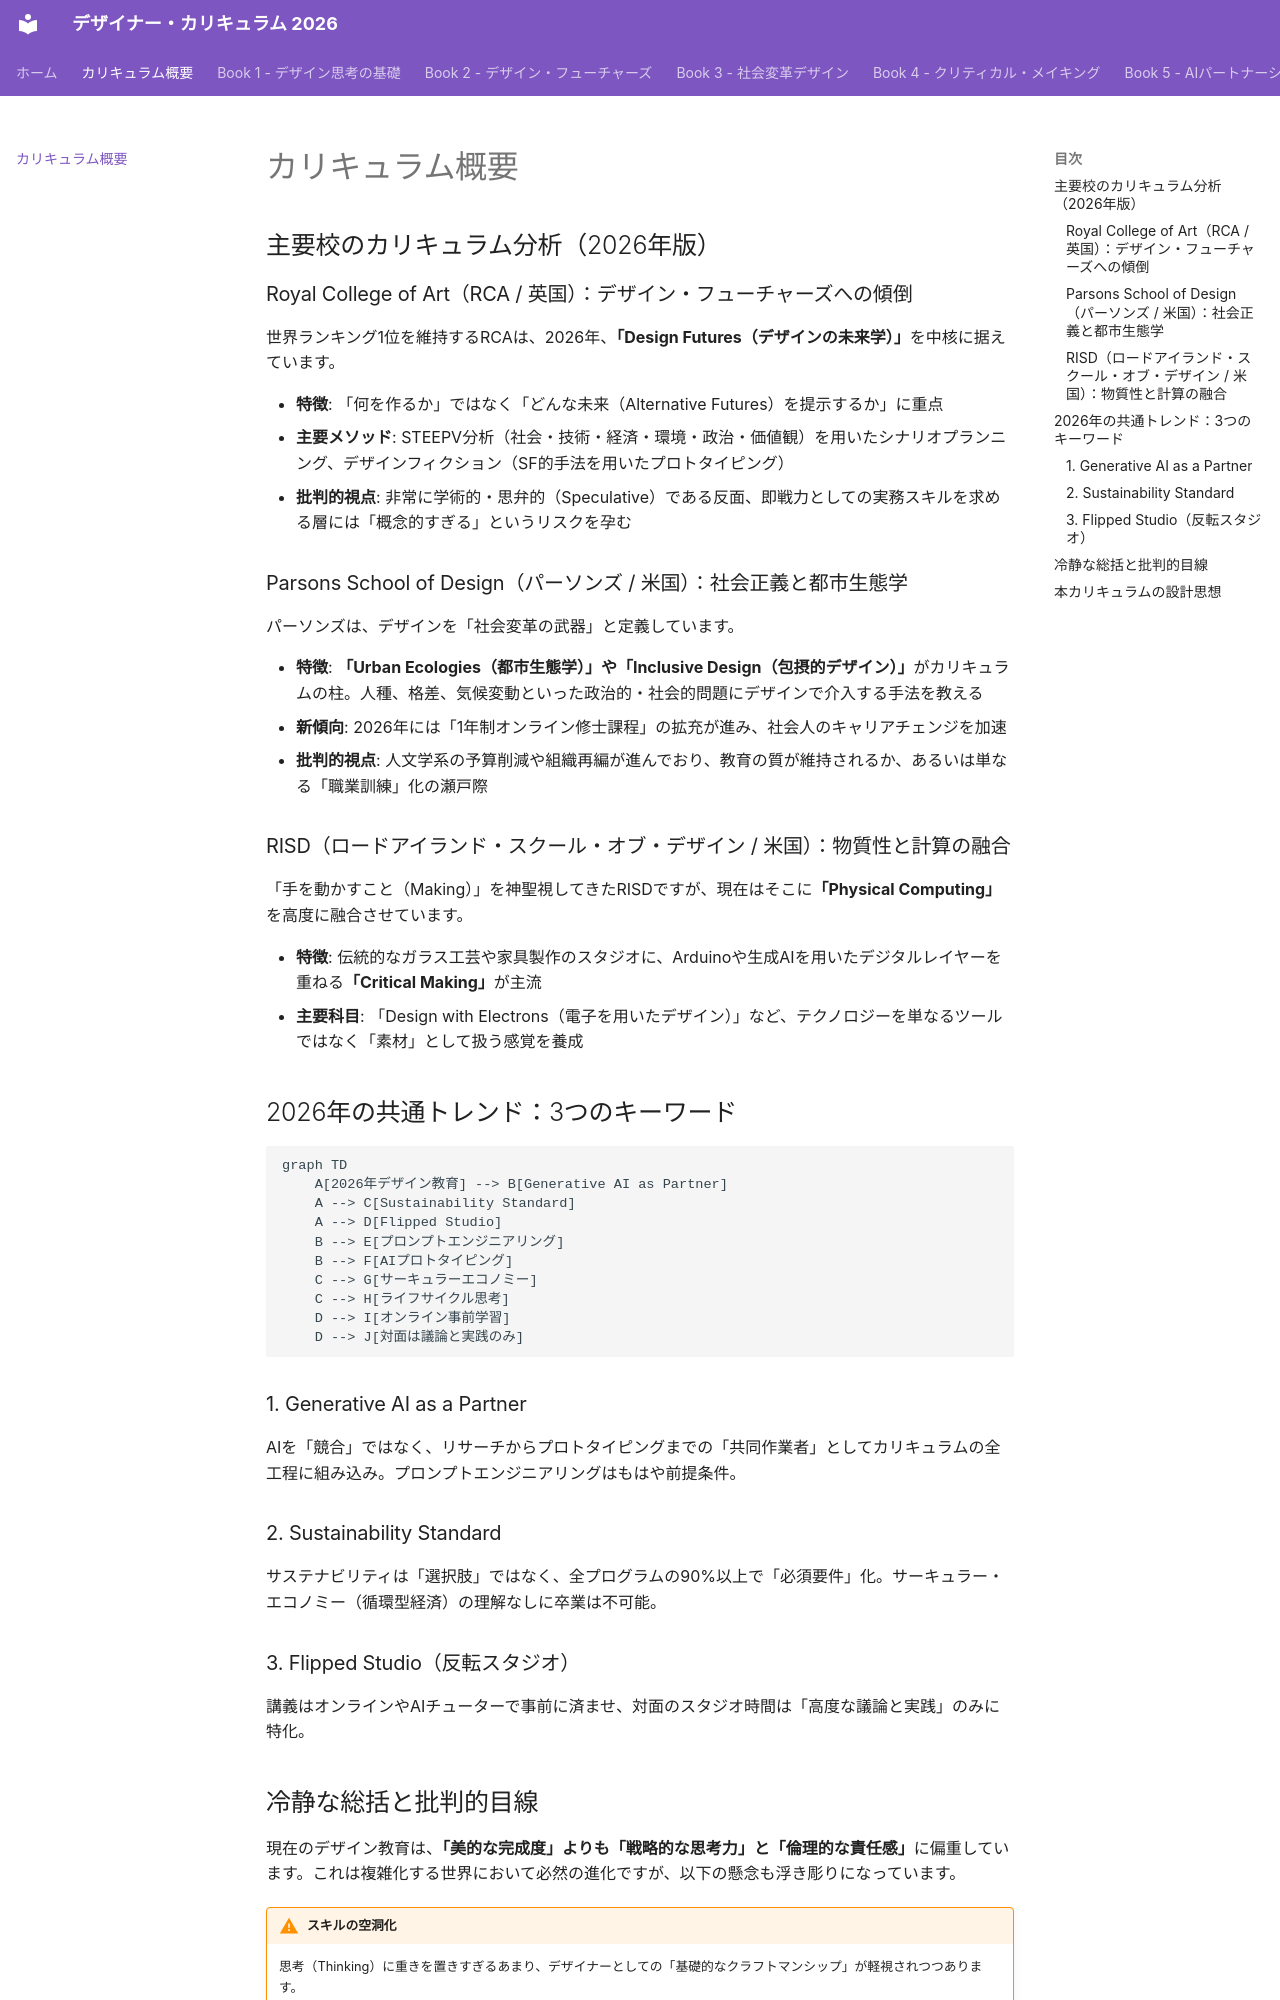

repository: Hide-nu/Designer-curriculum · page: curriculum-overview/index.html · generator: mkdocs

# カリキュラム概要

## 主要校のカリキュラム分析（2026年版）

### Royal College of Art（RCA / 英国）：デザイン・フューチャーズへの傾倒

世界ランキング1位を維持するRCAは、2026年、**「Design Futures（デザインの未来学）」**を中核に据えています。

- **特徴**: 「何を作るか」ではなく「どんな未来（Alternative Futures）を提示するか」に重点
- **主要メソッド**: STEEPV分析（社会・技術・経済・環境・政治・価値観）を用いたシナリオプランニング、デザインフィクション（SF的手法を用いたプロトタイピング）
- **批判的視点**: 非常に学術的・思弁的（Speculative）である反面、即戦力としての実務スキルを求める層には「概念的すぎる」というリスクを孕む

### Parsons School of Design（パーソンズ / 米国）：社会正義と都市生態学

パーソンズは、デザインを「社会変革の武器」と定義しています。

- **特徴**: **「Urban Ecologies（都市生態学）」や「Inclusive Design（包摂的デザイン）」**がカリキュラムの柱。人種、格差、気候変動といった政治的・社会的問題にデザインで介入する手法を教える
- **新傾向**: 2026年には「1年制オンライン修士課程」の拡充が進み、社会人のキャリアチェンジを加速
- **批判的視点**: 人文学系の予算削減や組織再編が進んでおり、教育の質が維持されるか、あるいは単なる「職業訓練」化の瀬戸際

### RISD（ロードアイランド・スクール・オブ・デザイン / 米国）：物質性と計算の融合

「手を動かすこと（Making）」を神聖視してきたRISDですが、現在はそこに**「Physical Computing」**を高度に融合させています。

- **特徴**: 伝統的なガラス工芸や家具製作のスタジオに、Arduinoや生成AIを用いたデジタルレイヤーを重ねる**「Critical Making」**が主流
- **主要科目**: 「Design with Electrons（電子を用いたデザイン）」など、テクノロジーを単なるツールではなく「素材」として扱う感覚を養成

## 2026年の共通トレンド：3つのキーワード

```mermaid
graph TD
    A[2026年デザイン教育] --> B[Generative AI as Partner]
    A --> C[Sustainability Standard]
    A --> D[Flipped Studio]
    B --> E[プロンプトエンジニアリング]
    B --> F[AIプロトタイピング]
    C --> G[サーキュラーエコノミー]
    C --> H[ライフサイクル思考]
    D --> I[オンライン事前学習]
    D --> J[対面は議論と実践のみ]
```

### 1. Generative AI as a Partner
AIを「競合」ではなく、リサーチからプロトタイピングまでの「共同作業者」としてカリキュラムの全工程に組み込み。プロンプトエンジニアリングはもはや前提条件。

### 2. Sustainability Standard
サステナビリティは「選択肢」ではなく、全プログラムの90%以上で「必須要件」化。サーキュラー・エコノミー（循環型経済）の理解なしに卒業は不可能。

### 3. Flipped Studio（反転スタジオ）
講義はオンラインやAIチューターで事前に済ませ、対面のスタジオ時間は「高度な議論と実践」のみに特化。
